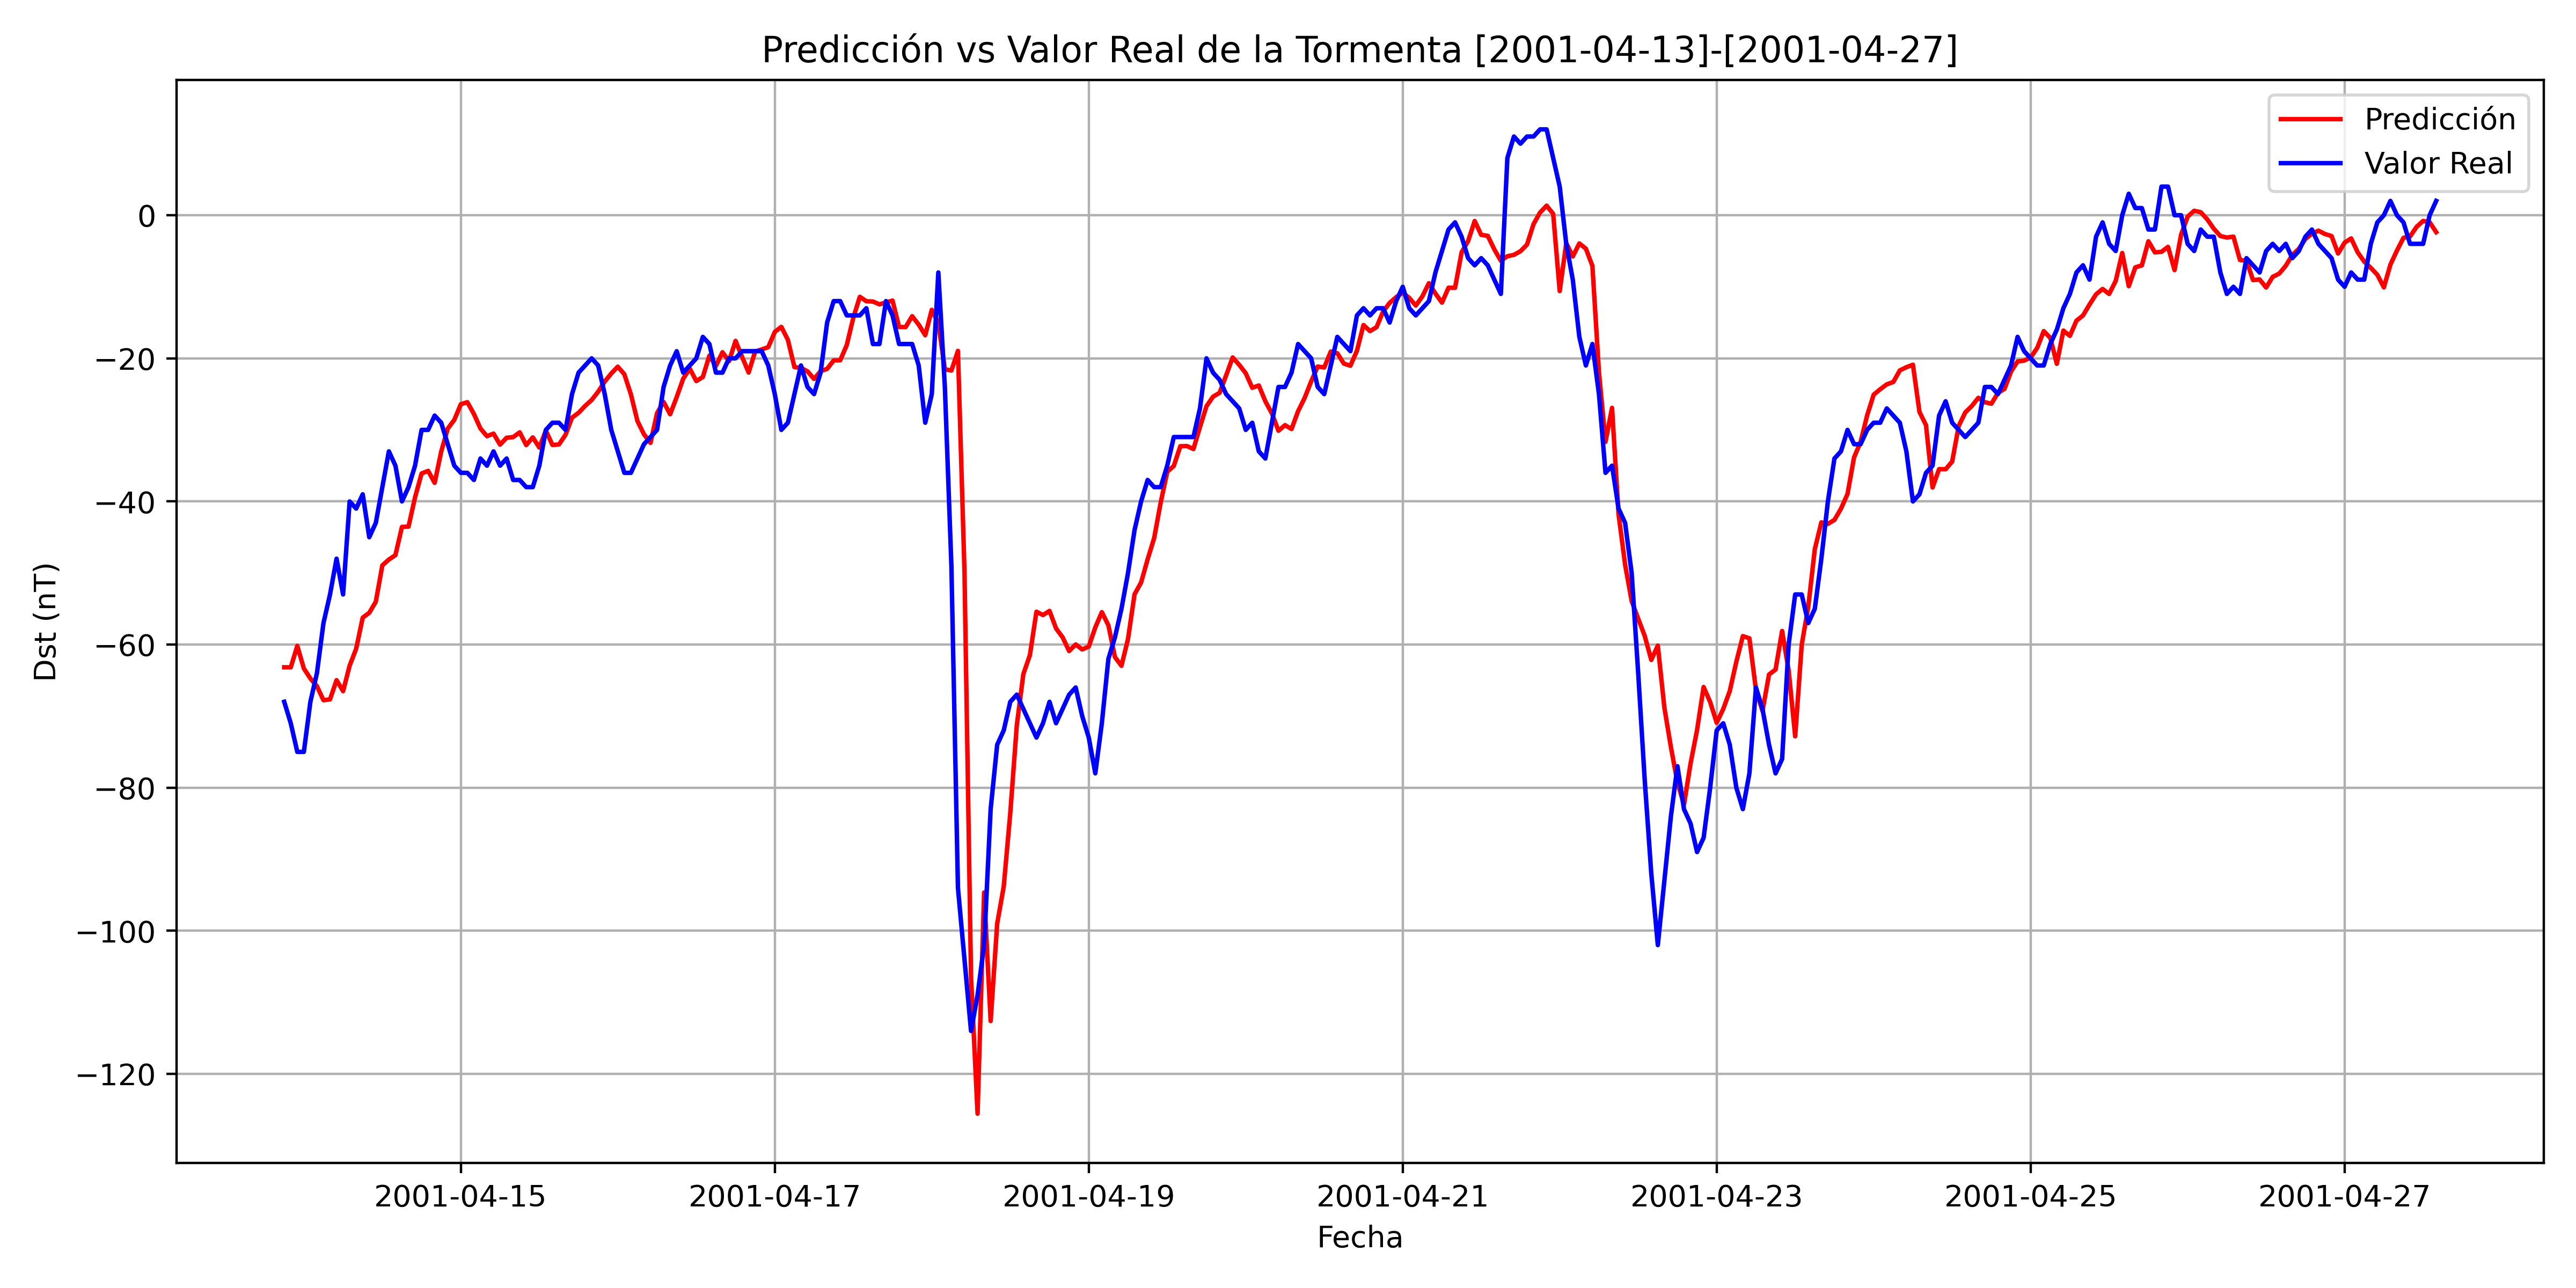

Source data for this figure (header and first rows):
, Datetime_last_data, Datetime_pred, y_true, y_pred
0, 2001-04-13 17:00:00, 2001-04-13 21:00:00, -68.0, -63.18
1, 2001-04-13 18:00:00, 2001-04-13 22:00:00, -71.0, -63.19
2, 2001-04-13 19:00:00, 2001-04-13 23:00:00, -75.0, -60.18
3, 2001-04-13 20:00:00, 2001-04-14 00:00:00, -75.0, -63.34
4, 2001-04-13 21:00:00, 2001-04-14 01:00:00, -68.0, -64.74
5, 2001-04-13 22:00:00, 2001-04-14 02:00:00, -64.0, -65.81
6, 2001-04-13 23:00:00, 2001-04-14 03:00:00, -57.0, -67.78
7, 2001-04-14 00:00:00, 2001-04-14 04:00:00, -53.0, -67.66
8, 2001-04-14 01:00:00, 2001-04-14 05:00:00, -48.0, -64.97
9, 2001-04-14 02:00:00, 2001-04-14 06:00:00, -53.0, -66.52
10, 2001-04-14 03:00:00, 2001-04-14 07:00:00, -40.0, -62.95
11, 2001-04-14 04:00:00, 2001-04-14 08:00:00, -41.0, -60.58
12, 2001-04-14 05:00:00, 2001-04-14 09:00:00, -39.0, -56.24
13, 2001-04-14 06:00:00, 2001-04-14 10:00:00, -45.0, -55.56
14, 2001-04-14 07:00:00, 2001-04-14 11:00:00, -43.0, -54.02
15, 2001-04-14 08:00:00, 2001-04-14 12:00:00, -38.0, -48.93
16, 2001-04-14 09:00:00, 2001-04-14 13:00:00, -33.0, -48.12
17, 2001-04-14 10:00:00, 2001-04-14 14:00:00, -35.0, -47.5
18, 2001-04-14 11:00:00, 2001-04-14 15:00:00, -40.0, -43.56
19, 2001-04-14 12:00:00, 2001-04-14 16:00:00, -38.0, -43.52
20, 2001-04-14 13:00:00, 2001-04-14 17:00:00, -35.0, -39.43
21, 2001-04-14 14:00:00, 2001-04-14 18:00:00, -30.0, -36.09
22, 2001-04-14 15:00:00, 2001-04-14 19:00:00, -30.0, -35.72
23, 2001-04-14 16:00:00, 2001-04-14 20:00:00, -28.0, -37.4
24, 2001-04-14 17:00:00, 2001-04-14 21:00:00, -29.0, -33.04
25, 2001-04-14 18:00:00, 2001-04-14 22:00:00, -32.0, -29.82
26, 2001-04-14 19:00:00, 2001-04-14 23:00:00, -35.0, -28.6
27, 2001-04-14 20:00:00, 2001-04-15 00:00:00, -36.0, -26.42
28, 2001-04-14 21:00:00, 2001-04-15 01:00:00, -36.0, -26.13
29, 2001-04-14 22:00:00, 2001-04-15 02:00:00, -37.0, -27.78
30, 2001-04-14 23:00:00, 2001-04-15 03:00:00, -34.0, -29.81
31, 2001-04-15 00:00:00, 2001-04-15 04:00:00, -35.0, -30.88
32, 2001-04-15 01:00:00, 2001-04-15 05:00:00, -33.0, -30.52
33, 2001-04-15 02:00:00, 2001-04-15 06:00:00, -35.0, -32.06
34, 2001-04-15 03:00:00, 2001-04-15 07:00:00, -34.0, -31.1
35, 2001-04-15 04:00:00, 2001-04-15 08:00:00, -37.0, -31.01
36, 2001-04-15 05:00:00, 2001-04-15 09:00:00, -37.0, -30.34
37, 2001-04-15 06:00:00, 2001-04-15 10:00:00, -38.0, -32.12
38, 2001-04-15 07:00:00, 2001-04-15 11:00:00, -38.0, -31.04
39, 2001-04-15 08:00:00, 2001-04-15 12:00:00, -35.0, -32.47
40, 2001-04-15 09:00:00, 2001-04-15 13:00:00, -30.0, -30.09
41, 2001-04-15 10:00:00, 2001-04-15 14:00:00, -29.0, -32.1
42, 2001-04-15 11:00:00, 2001-04-15 15:00:00, -29.0, -32.04
43, 2001-04-15 12:00:00, 2001-04-15 16:00:00, -30.0, -30.69
44, 2001-04-15 13:00:00, 2001-04-15 17:00:00, -25.0, -28.29
45, 2001-04-15 14:00:00, 2001-04-15 18:00:00, -22.0, -27.61
46, 2001-04-15 15:00:00, 2001-04-15 19:00:00, -21.0, -26.65
47, 2001-04-15 16:00:00, 2001-04-15 20:00:00, -20.0, -25.82
48, 2001-04-15 17:00:00, 2001-04-15 21:00:00, -21.0, -24.66
49, 2001-04-15 18:00:00, 2001-04-15 22:00:00, -25.0, -23.24
50, 2001-04-15 19:00:00, 2001-04-15 23:00:00, -30.0, -22.12
51, 2001-04-15 20:00:00, 2001-04-16 00:00:00, -33.0, -21.16
52, 2001-04-15 21:00:00, 2001-04-16 01:00:00, -36.0, -22.23
53, 2001-04-15 22:00:00, 2001-04-16 02:00:00, -36.0, -25.03
54, 2001-04-15 23:00:00, 2001-04-16 03:00:00, -34.0, -28.76
55, 2001-04-16 00:00:00, 2001-04-16 04:00:00, -32.0, -30.62
56, 2001-04-16 01:00:00, 2001-04-16 05:00:00, -31.0, -31.81
57, 2001-04-16 02:00:00, 2001-04-16 06:00:00, -30.0, -27.66
58, 2001-04-16 03:00:00, 2001-04-16 07:00:00, -24.0, -26.09
59, 2001-04-16 04:00:00, 2001-04-16 08:00:00, -21.0, -27.82
... 270 more rows
